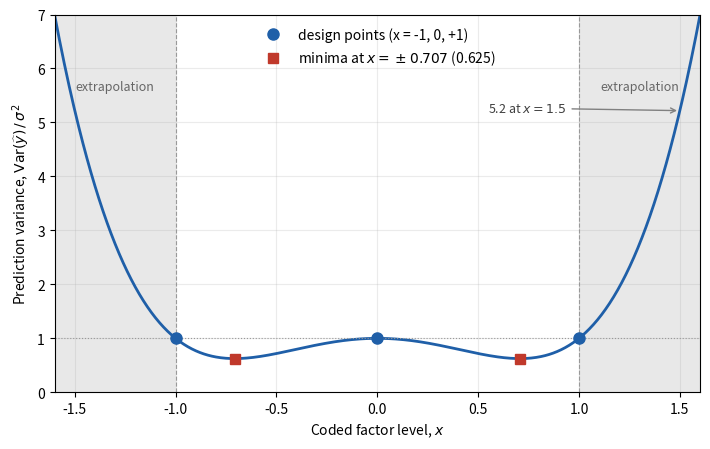

This figure's Python source:
"""Prediction variance of the three-run quadratic design, and the cost of extrapolation.

Illustrates Var(yhat(x))/sigma^2 = 1 - 1.5 x^2 + 1.5 x^4 for the saturated single-factor
quadratic design run at x = -1, 0, +1. The curve equals 1 at the three design points,
dips to 0.625 between them, and climbs steeply once x leaves [-1, 1]. Reproducible; run
from this directory: it writes prediction-variance-extrapolation.png alongside the script.
"""
import numpy as np
import matplotlib.pyplot as plt


def pred_var(x):
    return 1.0 - 1.5 * x ** 2 + 1.5 * x ** 4


x = np.linspace(-1.6, 1.6, 801)
fig, ax = plt.subplots(figsize=(7.2, 4.6))

# Shade the extrapolation region (|x| > 1).
ax.axvspan(1.0, 1.6, color="0.85", alpha=0.6, lw=0)
ax.axvspan(-1.6, -1.0, color="0.85", alpha=0.6, lw=0)
ax.text(1.3, 5.6, "extrapolation", color="0.4", fontsize=9, ha="center")
ax.text(-1.3, 5.6, "extrapolation", color="0.4", fontsize=9, ha="center")

ax.plot(x, pred_var(x), color="#1f5fa8", lw=2.0)

# Design points: prediction variance equals sigma^2 there.
xd = np.array([-1.0, 0.0, 1.0])
ax.plot(xd, pred_var(xd), "o", color="#1f5fa8", ms=8, zorder=5,
        label="design points (x = -1, 0, +1)")
ax.axhline(1.0, color="0.6", lw=0.8, ls=":")

# Interior minima.
xm = np.array([-np.sqrt(0.5), np.sqrt(0.5)])
ax.plot(xm, pred_var(xm), "s", color="#c0392b", ms=7, zorder=5,
        label=r"minima at $x=\pm0.707$ (0.625)")

# Boundary of the design region.
for xb in (-1.0, 1.0):
    ax.axvline(xb, color="0.6", lw=0.8, ls="--")

# Annotate the steep climb just outside the region.
ax.annotate(r"5.2 at $x=1.5$", xy=(1.5, pred_var(1.5)), xytext=(0.55, 5.2),
            fontsize=9, color="0.25",
            arrowprops=dict(arrowstyle="->", color="0.5", lw=1.0))

ax.set_xlabel("Coded factor level, $x$")
ax.set_ylabel(r"Prediction variance, $\mathrm{Var}(\widehat{y})\,/\,\sigma^2$")
ax.set_xlim(-1.6, 1.6)
ax.set_ylim(0, 7)
ax.legend(frameon=False, loc="upper center")
ax.grid(alpha=0.25)
fig.tight_layout()
fig.savefig("prediction-variance-extrapolation.png", dpi=300, facecolor="w", edgecolor="w",
            orientation="portrait", format=None, transparent=True)
print("saved figure")
